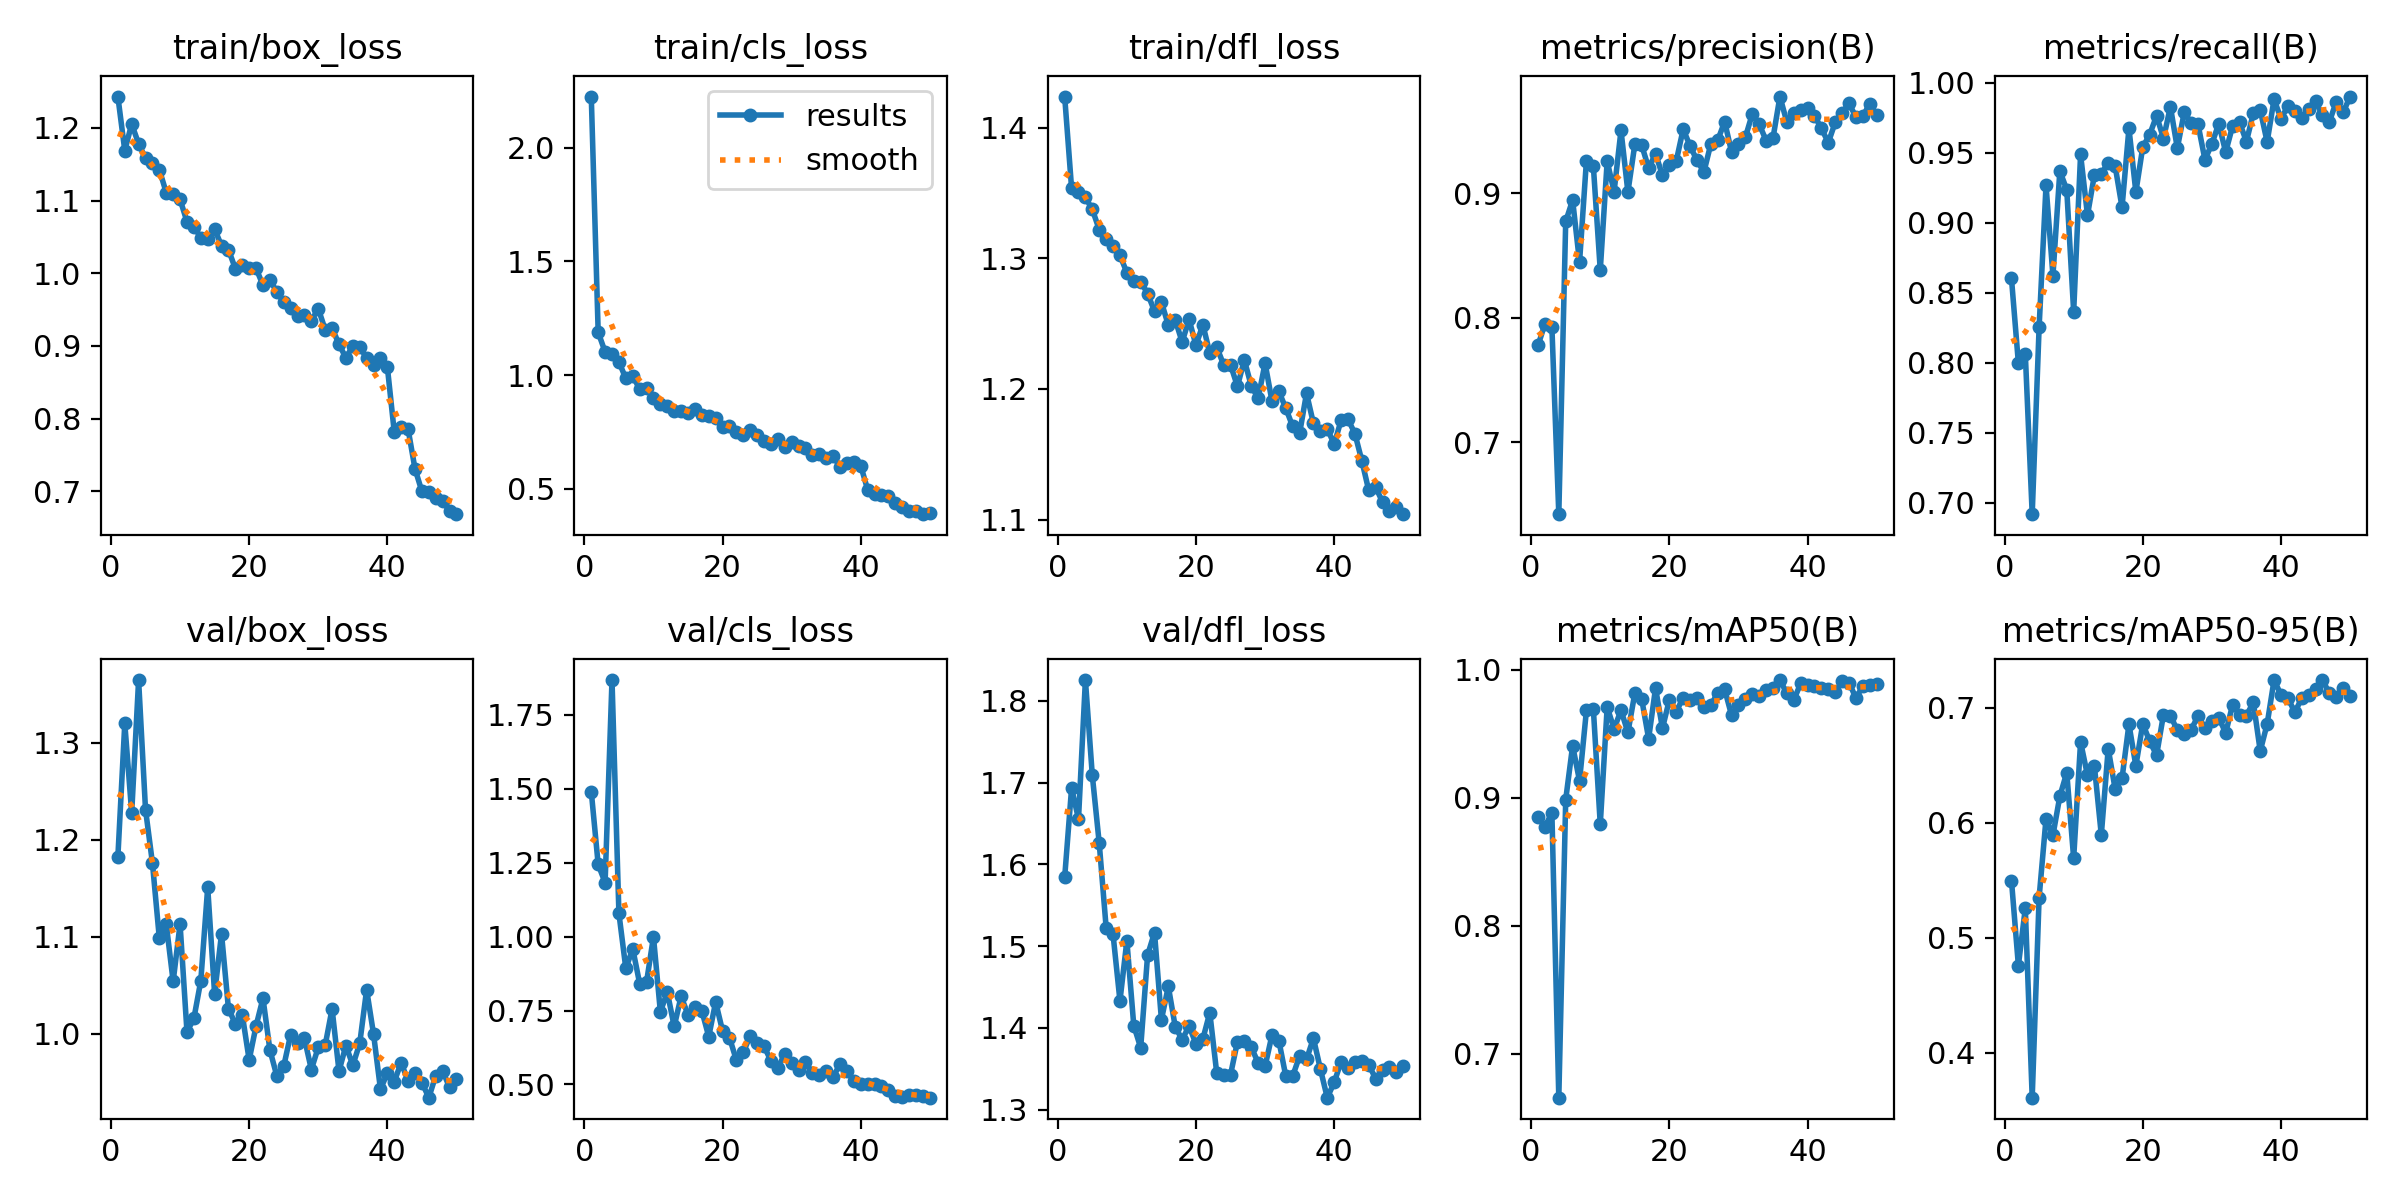

Data behind this chart, as committed beside it:
epoch, time, train/box_loss, train/cls_loss, train/dfl_loss, metrics/precision(B), metrics/recall(B), metrics/mAP50(B), metrics/mAP50-95(B), val/box_loss, val/cls_loss, val/dfl_loss, lr/pg0, lr/pg1, lr/pg2
1, 122.9, 1.243, 2.225, 1.424, 0.7779, 0.8603, 0.885, 0.5498, 1.182, 1.49, 1.584, 0.0004691, 0.0004691, 0.0004691
2, 135.6, 1.169, 1.188, 1.354, 0.7953, 0.7999, 0.8775, 0.4759, 1.32, 1.244, 1.693, 0.0009267, 0.0009267, 0.0009267
3, 150, 1.206, 1.102, 1.35, 0.7924, 0.8066, 0.8882, 0.5257, 1.228, 1.183, 1.655, 0.001365, 0.001365, 0.001365
4, 161.1, 1.178, 1.091, 1.347, 0.6425, 0.6919, 0.6656, 0.3611, 1.364, 1.867, 1.825, 0.001344, 0.001344, 0.001344
5, 174.4, 1.158, 1.058, 1.337, 0.8772, 0.8255, 0.8986, 0.535, 1.231, 1.078, 1.709, 0.001316, 0.001316, 0.001316
6, 185.1, 1.151, 0.985, 1.322, 0.8944, 0.9268, 0.9406, 0.6035, 1.176, 0.8921, 1.626, 0.001288, 0.001288, 0.001288
7, 195.7, 1.143, 0.994, 1.314, 0.8445, 0.8624, 0.9133, 0.5891, 1.098, 0.9591, 1.523, 0.001259, 0.001259, 0.001259
8, 206.3, 1.111, 0.9398, 1.309, 0.9261, 0.9371, 0.9684, 0.623, 1.113, 0.8412, 1.514, 0.001231, 0.001231, 0.001231
9, 217, 1.109, 0.9439, 1.302, 0.9216, 0.9237, 0.9693, 0.6435, 1.054, 0.8463, 1.433, 0.001203, 0.001203, 0.001203
10, 227.7, 1.102, 0.8995, 1.289, 0.8382, 0.8365, 0.8792, 0.5691, 1.113, 0.9991, 1.507, 0.001174, 0.001174, 0.001174
11, 238.6, 1.071, 0.8729, 1.282, 0.9255, 0.9489, 0.9709, 0.6703, 1.002, 0.7452, 1.403, 0.001146, 0.001146, 0.001146
12, 249.4, 1.064, 0.8646, 1.282, 0.9011, 0.9055, 0.9538, 0.6412, 1.016, 0.8126, 1.376, 0.001118, 0.001118, 0.001118
13, 260.2, 1.049, 0.8395, 1.273, 0.9502, 0.9342, 0.9684, 0.6493, 1.054, 0.6959, 1.489, 0.001089, 0.001089, 0.001089
14, 271, 1.047, 0.8408, 1.259, 0.9009, 0.9353, 0.9511, 0.5895, 1.151, 0.7982, 1.516, 0.001061, 0.001061, 0.001061
15, 282, 1.061, 0.8331, 1.266, 0.9389, 0.9429, 0.9816, 0.6644, 1.041, 0.7352, 1.41, 0.001033, 0.001033, 0.001033
16, 292.9, 1.038, 0.8508, 1.249, 0.9383, 0.9407, 0.977, 0.6294, 1.103, 0.7603, 1.451, 0.001005, 0.001005, 0.001005
17, 303.8, 1.032, 0.8221, 1.253, 0.92, 0.9112, 0.9462, 0.6385, 1.026, 0.7488, 1.401, 0.0009763, 0.0009763, 0.0009763
18, 314.7, 1.006, 0.8191, 1.236, 0.9315, 0.9676, 0.9857, 0.6856, 1.01, 0.6618, 1.386, 0.000948, 0.000948, 0.000948
19, 325.7, 1.012, 0.8096, 1.253, 0.9142, 0.922, 0.9543, 0.6494, 1.02, 0.7789, 1.402, 0.0009197, 0.0009197, 0.0009197
20, 336.6, 1.008, 0.77, 1.233, 0.9223, 0.9542, 0.9766, 0.686, 0.973, 0.6808, 1.381, 0.0008914, 0.0008914, 0.0008914
21, 347.6, 1.007, 0.7775, 1.249, 0.9258, 0.9631, 0.9674, 0.6708, 1.008, 0.6582, 1.386, 0.0008631, 0.0008631, 0.0008631
22, 358.4, 0.9837, 0.7507, 1.227, 0.9512, 0.9765, 0.9782, 0.6587, 1.037, 0.5821, 1.419, 0.0008348, 0.0008348, 0.0008348
23, 369.3, 0.9908, 0.7367, 1.232, 0.9376, 0.9603, 0.9762, 0.694, 0.9833, 0.6086, 1.345, 0.0008065, 0.0008065, 0.0008065
24, 380.3, 0.9743, 0.7601, 1.219, 0.9262, 0.983, 0.9777, 0.6932, 0.9565, 0.6645, 1.342, 0.0007782, 0.0007782, 0.0007782
25, 391.2, 0.9603, 0.735, 1.218, 0.9169, 0.9534, 0.971, 0.6803, 0.9665, 0.6392, 1.343, 0.0007499, 0.0007499, 0.0007499
26, 402.2, 0.9517, 0.7097, 1.202, 0.9395, 0.9789, 0.9725, 0.6767, 0.9991, 0.629, 1.383, 0.0007216, 0.0007216, 0.0007216
27, 413.1, 0.9413, 0.6947, 1.222, 0.9423, 0.9716, 0.9817, 0.6809, 0.9909, 0.58, 1.384, 0.0006934, 0.0006934, 0.0006934
28, 424.1, 0.9432, 0.72, 1.202, 0.9573, 0.9704, 0.9848, 0.6928, 0.9951, 0.5552, 1.376, 0.0006651, 0.0006651, 0.0006651
29, 435.1, 0.9347, 0.6845, 1.193, 0.9329, 0.9451, 0.9645, 0.682, 0.9631, 0.604, 1.357, 0.0006368, 0.0006368, 0.0006368
30, 446, 0.9512, 0.7047, 1.22, 0.9392, 0.9565, 0.9722, 0.6885, 0.986, 0.5718, 1.353, 0.0006085, 0.0006085, 0.0006085
31, 457, 0.9223, 0.6867, 1.191, 0.9447, 0.9709, 0.977, 0.6913, 0.9881, 0.5498, 1.391, 0.0005802, 0.0005802, 0.0005802
32, 467.9, 0.9246, 0.6797, 1.198, 0.9634, 0.9506, 0.9811, 0.678, 1.026, 0.5765, 1.384, 0.0005519, 0.0005519, 0.0005519
33, 478.9, 0.9022, 0.6467, 1.185, 0.9552, 0.9693, 0.9793, 0.7025, 0.9615, 0.538, 1.341, 0.0005236, 0.0005236, 0.0005236
34, 490, 0.8836, 0.6506, 1.171, 0.9421, 0.972, 0.984, 0.694, 0.9878, 0.5324, 1.341, 0.0004953, 0.0004953, 0.0004953
35, 500.9, 0.8999, 0.636, 1.166, 0.9442, 0.9581, 0.986, 0.6932, 0.9675, 0.5452, 1.366, 0.000467, 0.000467, 0.000467
36, 511.9, 0.8991, 0.6446, 1.197, 0.9774, 0.9785, 0.992, 0.7046, 0.99, 0.5238, 1.362, 0.0004387, 0.0004387, 0.0004387
37, 522.9, 0.883, 0.595, 1.174, 0.9569, 0.9807, 0.9816, 0.6623, 1.045, 0.5705, 1.387, 0.0004104, 0.0004104, 0.0004104
38, 533.9, 0.8742, 0.6137, 1.168, 0.9641, 0.9578, 0.9764, 0.6858, 0.9996, 0.5451, 1.35, 0.0003821, 0.0003821, 0.0003821
39, 544.9, 0.8834, 0.6152, 1.17, 0.9668, 0.9883, 0.9893, 0.724, 0.9429, 0.5104, 1.315, 0.0003538, 0.0003538, 0.0003538
40, 556.1, 0.8708, 0.6006, 1.158, 0.9679, 0.9744, 0.9881, 0.7112, 0.9593, 0.5016, 1.333, 0.0003255, 0.0003255, 0.0003255
41, 584, 0.7812, 0.4947, 1.176, 0.962, 0.9834, 0.9876, 0.7086, 0.9507, 0.5016, 1.359, 0.0002972, 0.0002972, 0.0002972
42, 594.7, 0.7887, 0.4753, 1.177, 0.9519, 0.9799, 0.9861, 0.6959, 0.9703, 0.5022, 1.35, 0.0002689, 0.0002689, 0.0002689
43, 605.5, 0.7853, 0.4727, 1.166, 0.9405, 0.975, 0.9852, 0.7081, 0.951, 0.4944, 1.358, 0.0002406, 0.0002406, 0.0002406
44, 616.3, 0.7308, 0.4659, 1.145, 0.9567, 0.9812, 0.9824, 0.711, 0.9597, 0.4826, 1.359, 0.0002123, 0.0002123, 0.0002123
45, 627.2, 0.6996, 0.435, 1.122, 0.9645, 0.9871, 0.9911, 0.7164, 0.9496, 0.4615, 1.355, 0.0001841, 0.0001841, 0.0001841
46, 638.1, 0.6987, 0.419, 1.125, 0.9718, 0.9769, 0.99, 0.724, 0.9341, 0.4588, 1.338, 0.0001558, 0.0001558, 0.0001558
47, 649.1, 0.6901, 0.402, 1.113, 0.961, 0.9722, 0.9779, 0.7126, 0.9569, 0.4644, 1.348, 0.0001275, 0.0001275, 0.0001275
48, 660, 0.6859, 0.4021, 1.106, 0.9617, 0.9865, 0.9873, 0.7091, 0.9616, 0.4635, 1.352, 9.91726e-05, 9.91726e-05, 9.91726e-05
49, 671, 0.6728, 0.3876, 1.11, 0.9716, 0.9789, 0.9881, 0.7168, 0.9448, 0.4593, 1.346, 7.08784e-05, 7.08784e-05, 7.08784e-05
50, 681.9, 0.6684, 0.395, 1.104, 0.9626, 0.9903, 0.9889, 0.7099, 0.9534, 0.4552, 1.354, 4.25842e-05, 4.25842e-05, 4.25842e-05
